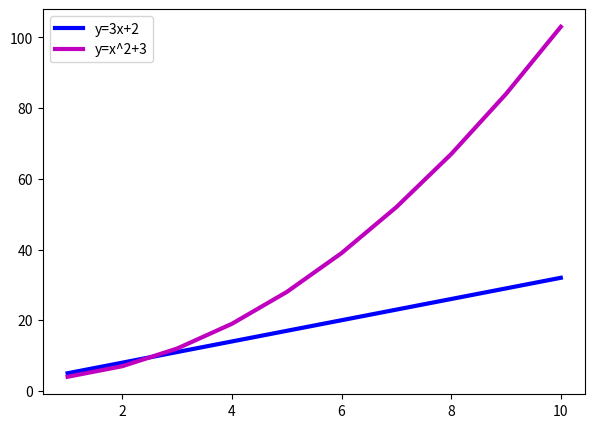

The script that saved this image:
import matplotlib.pyplot as plt
import numpy as np

a = np.arange(1, 11, 1)

b1 = (3 * a) + 2
b2 = (a**2) + 3

plt.figure(figsize=(7, 5))

plt.plot(a, b1, 'b', linewidth=3, label='y=3x+2')
plt.plot(a, b2, 'm', linewidth=3, label='y=x^2+3')

plt.legend(loc='upper left')
plt.show()
